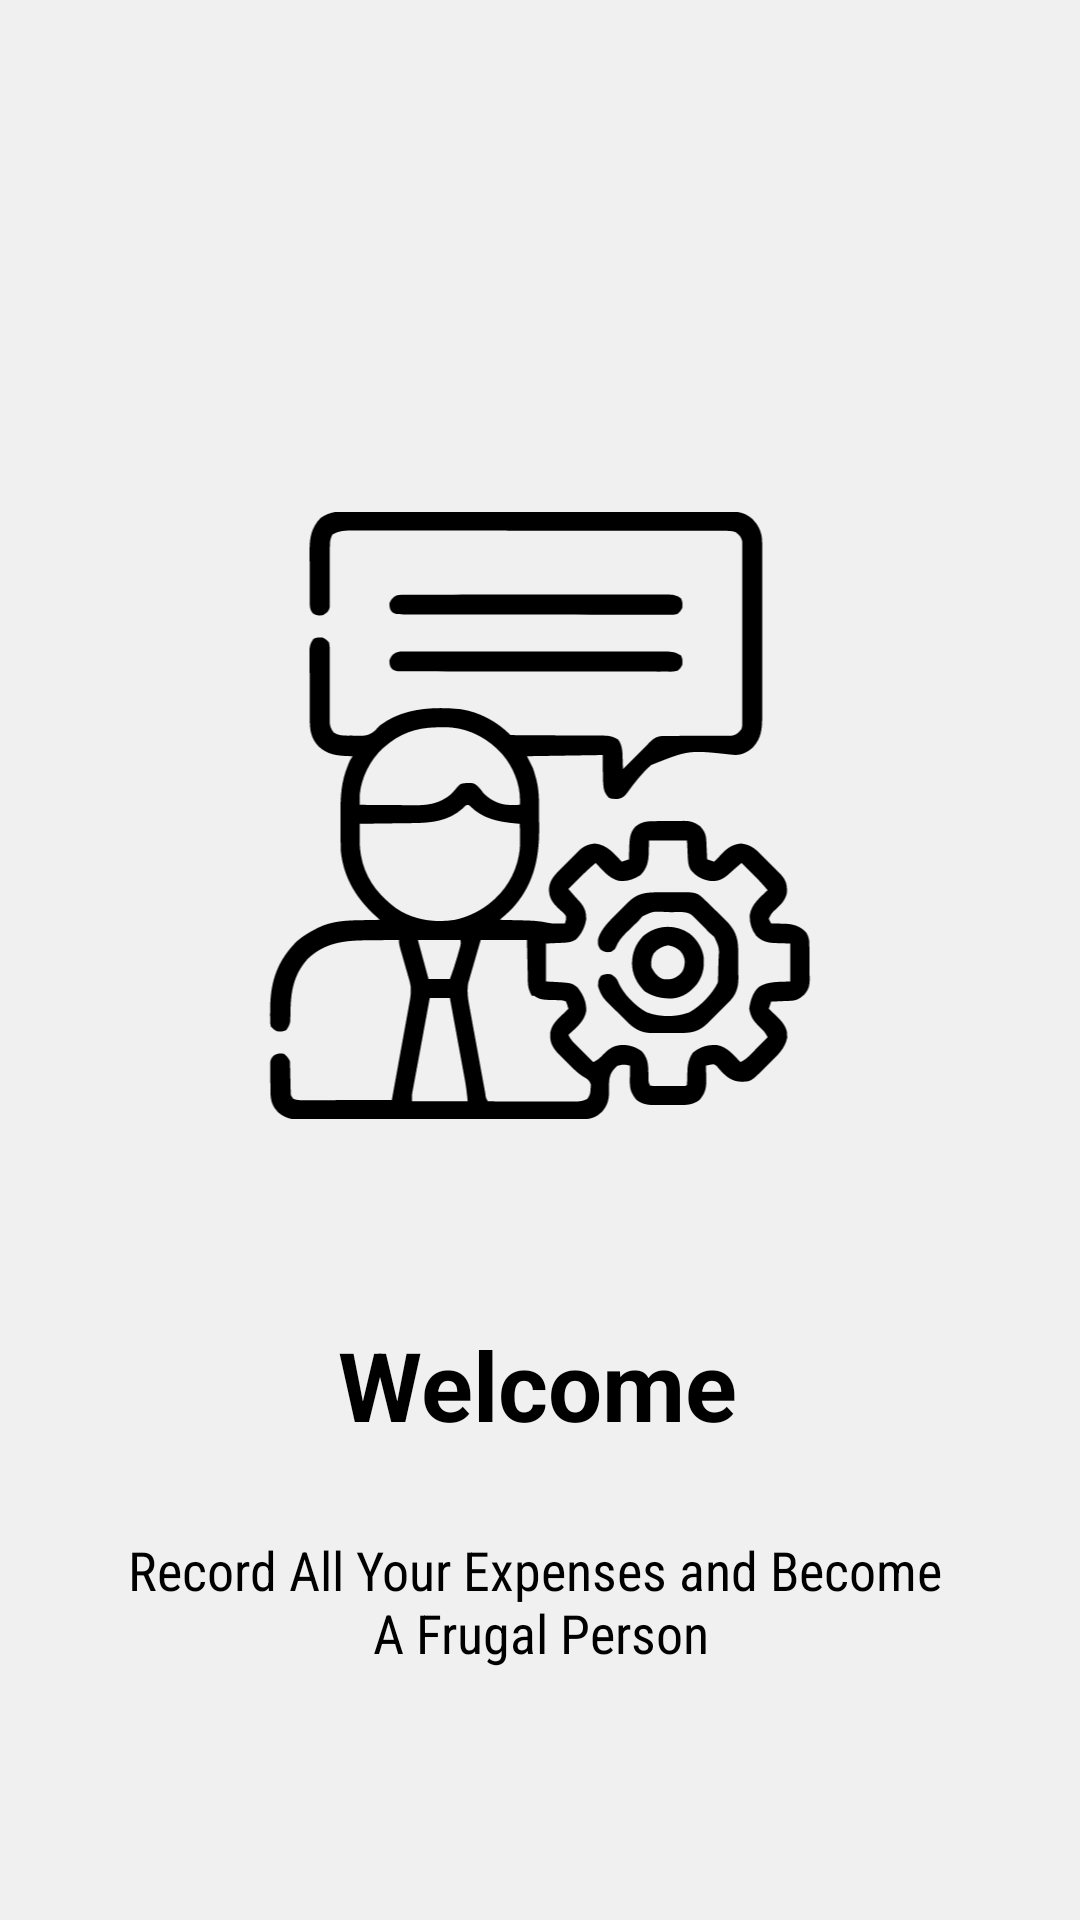

Produce the Android XML layout that renders to this screen, including the resource entries it uses.
<!-- AndroidManifest.xml: application theme Theme.ReNote -->
<!-- res/layout/fragment_first.xml -->
<?xml version="1.0" encoding="utf-8"?>
<androidx.constraintlayout.widget.ConstraintLayout xmlns:android="http://schemas.android.com/apk/res/android"
    xmlns:app="http://schemas.android.com/apk/res-auto"
    xmlns:tools="http://schemas.android.com/tools"
    android:layout_width="match_parent"
    android:layout_height="match_parent"
    android:background="@color/silver"
    tools:context=".ui.welcome.FirstFragment">

    <ImageView
        android:id="@+id/image_intro"
        android:layout_width="0dp"
        android:layout_height="0dp"
        android:contentDescription="@string/welcome"
        android:src="@drawable/introduction"
        app:layout_constraintBottom_toTopOf="@id/text_welcome"
        app:layout_constraintDimensionRatio="H,16:9"
        app:layout_constraintEnd_toEndOf="parent"
        app:layout_constraintHorizontal_bias="0.0"
        app:layout_constraintStart_toStartOf="parent"
        app:layout_constraintTop_toTopOf="parent"
        app:layout_constraintVertical_bias="0.718" />

    <TextView
        android:id="@+id/text_welcome"
        android:layout_width="wrap_content"
        android:layout_height="wrap_content"
        android:layout_marginTop="440dp"
        android:text="@string/welcome"
        android:textColor="@color/black"
        android:textSize="32sp"
        android:textStyle="bold"
        app:layout_constraintEnd_toEndOf="parent"
        app:layout_constraintHorizontal_bias="0.497"
        app:layout_constraintStart_toStartOf="parent"
        app:layout_constraintTop_toTopOf="parent" />

    <TextView
        android:id="@+id/text_desc_welcome"
        android:layout_width="wrap_content"
        android:layout_height="wrap_content"
        android:layout_marginTop="28dp"
        android:fontFamily="sans-serif-condensed"
        android:text="@string/desc_welcome"
        android:textAlignment="center"
        android:textColor="@color/black"
        android:textSize="18sp"
        app:layout_constraintEnd_toEndOf="parent"
        app:layout_constraintStart_toStartOf="parent"
        app:layout_constraintTop_toBottomOf="@id/text_welcome" />

    <GridLayout
        android:id="@+id/grid_slider"
        android:layout_width="wrap_content"
        android:layout_height="wrap_content"
        android:layout_marginTop="76dp"
        android:alignmentMode="alignMargins"
        android:columnCount="4"
        android:padding="8dp"
        android:rowCount="3"
        app:layout_constraintEnd_toEndOf="parent"
        app:layout_constraintHorizontal_bias="0.498"
        app:layout_constraintStart_toStartOf="parent"
        app:layout_constraintTop_toBottomOf="@id/text_desc_welcome">

        <ImageView
            android:layout_width="24dp"
            android:layout_height="24dp"
            android:layout_margin="8dp"
            android:contentDescription="@string/slider"
            android:src="@drawable/circle_slider" />

        <ImageView
            android:layout_width="24dp"
            android:layout_height="24dp"
            android:layout_margin="8dp"
            android:contentDescription="@string/slider"
            android:src="@drawable/slidebutton" />

        <ImageView
            android:layout_width="24dp"
            android:layout_height="24dp"
            android:layout_margin="8dp"
            android:contentDescription="@string/slider"
            android:src="@drawable/slidebutton" />

    </GridLayout>


</androidx.constraintlayout.widget.ConstraintLayout>
<!-- resources referenced by this layout -->
<resources>
  <color name="black">#FF000000</color>
  <color name="silver">#f0f0f0</color>
  <!-- drawable circle_slider (drawable) -->
  <?xml version="1.0" encoding="utf-8"?>
  <shape xmlns:android="http://schemas.android.com/apk/res/android"
      android:shape="oval">
      <solid android:color="@color/dark_brown" />
      <size
          android:width="24dp"
          android:height="24dp" />
  </shape>
  <!-- drawable introduction: vector/xml drawable (drawable, 28073 chars, omitted) -->
  <!-- drawable slidebutton: vector/xml drawable (drawable, 3197 chars, omitted) -->
  <string name="desc_welcome">
          Record All Your Expenses and Become
          \nA Frugal Person
      </string>
  <string name="slider">Slider</string>
  <string name="welcome">Welcome</string>
  <style name="Theme.ReNote" parent="Theme.MaterialComponents.Light.DarkActionBar">
          
          <item name="colorPrimary">@color/light_brown</item>
          <item name="colorPrimaryVariant">@color/dark_brown</item>
          <item name="colorOnPrimary">@color/white</item>
  
          
          <item name="colorSecondary">@color/light_brown</item>
          <item name="colorSecondaryVariant">@color/light_cream</item>
          <item name="colorOnSecondary">@color/black</item>
  
          
          <item name="android:statusBarColor">@color/beige</item>
  
          
          <item name="android:textColorPrimary">@color/black</item>
  
          
      </style>
  <color name="dark_brown">#A0522D</color>
  <color name="light_brown">#D2B48C</color>
  <color name="white">#FFFFFFFF</color>
  <color name="light_cream">#F5F5DC</color>
  <color name="beige">#c4bcab</color>
</resources>
